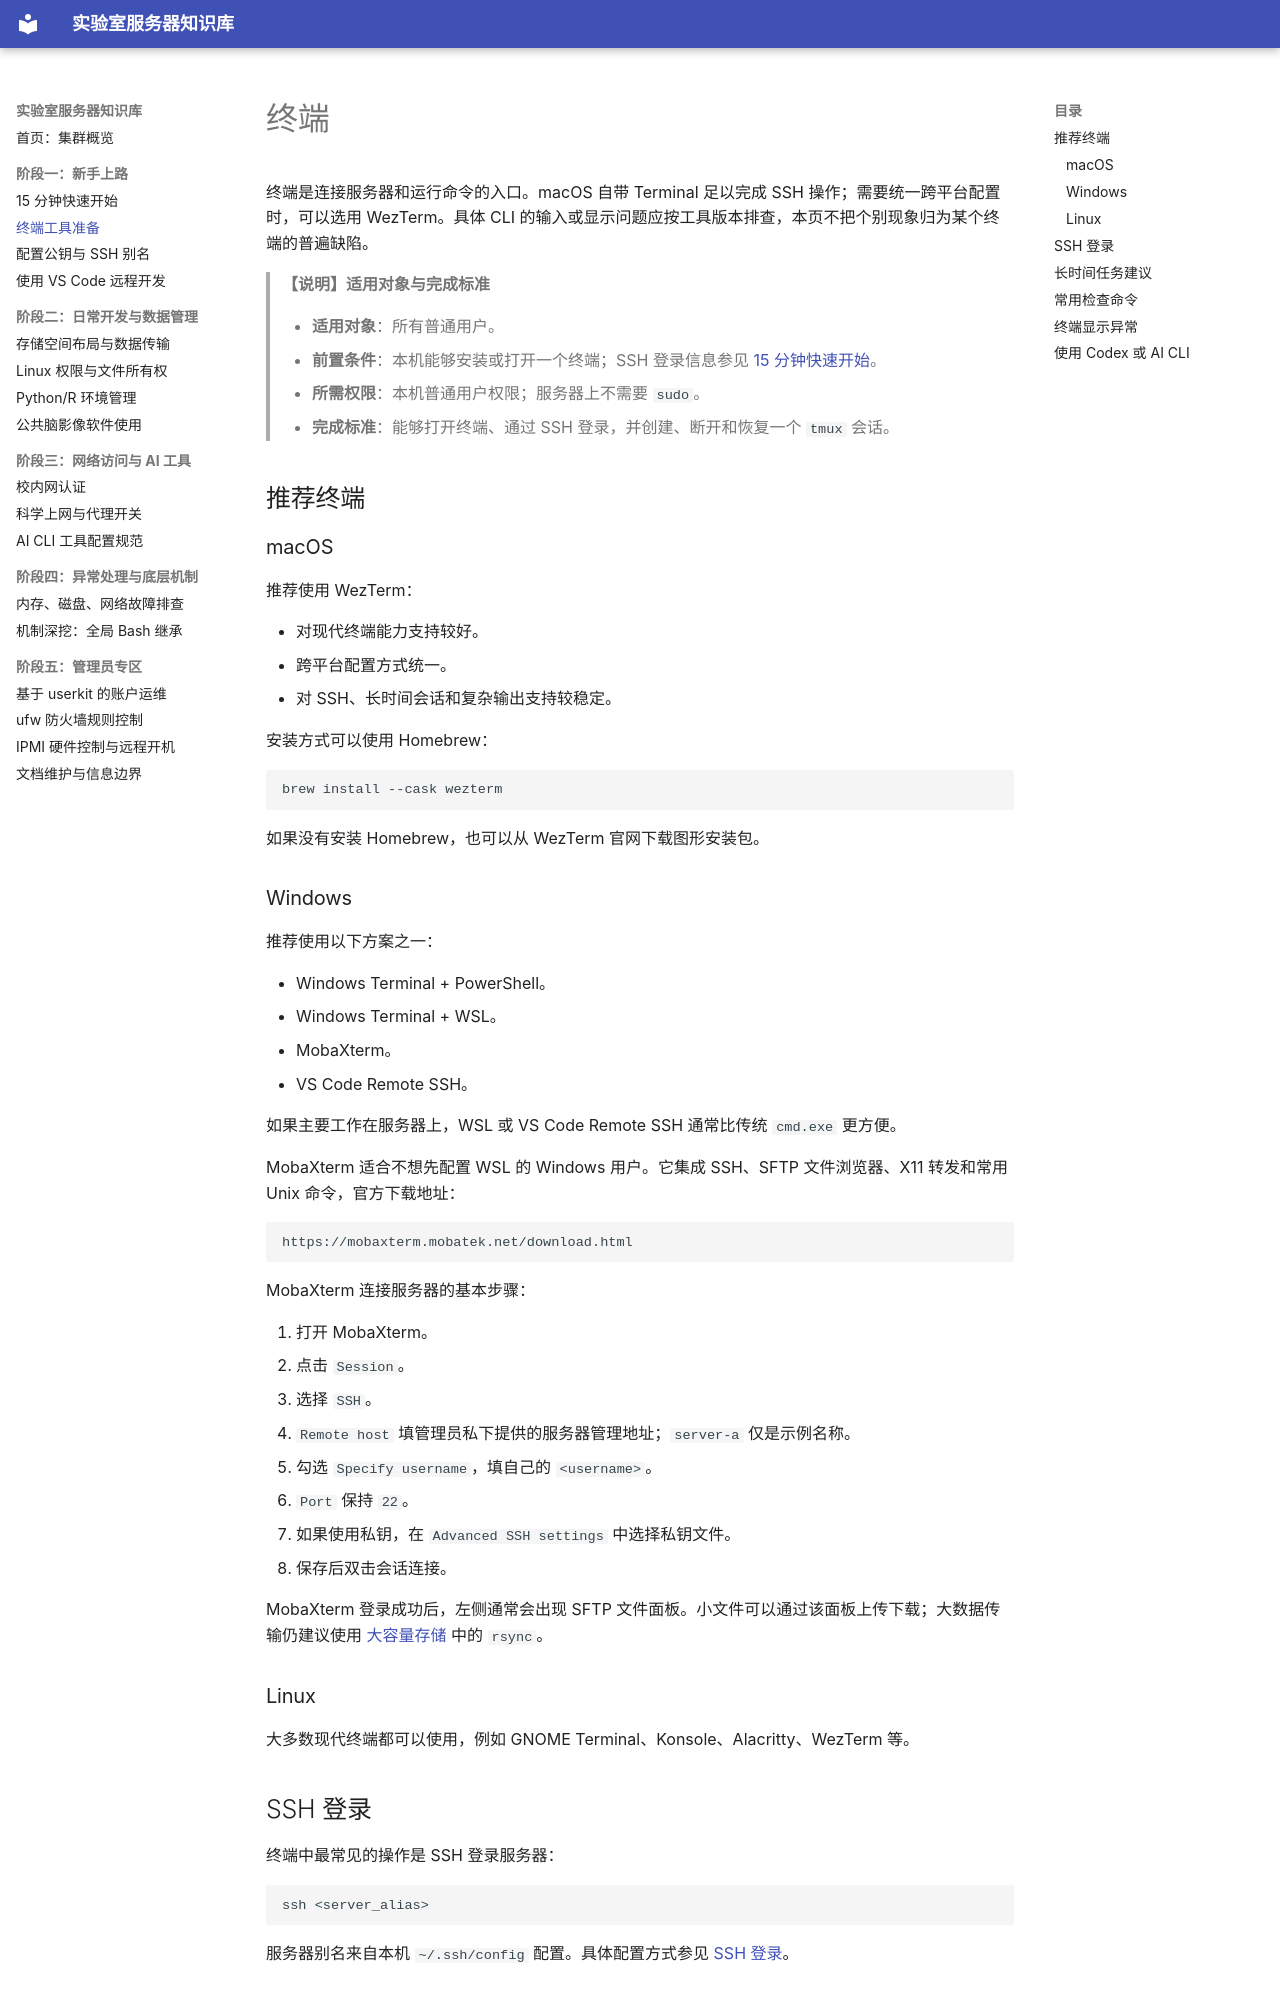

repository: shihuaidexianyu/server · page: 终端/index.html · generator: mkdocs

# 终端

终端是连接服务器和运行命令的入口。macOS 自带 Terminal 足以完成 SSH 操作；需要统一跨平台配置时，可以选用 WezTerm。具体 CLI 的输入或显示问题应按工具版本排查，本页不把个别现象归为某个终端的普遍缺陷。

> **【说明】适用对象与完成标准**
>
> - **适用对象**：所有普通用户。
> - **前置条件**：本机能够安装或打开一个终端；SSH 登录信息参见 [15 分钟快速开始](快速开始.md)。
> - **所需权限**：本机普通用户权限；服务器上不需要 `sudo`。
> - **完成标准**：能够打开终端、通过 SSH 登录，并创建、断开和恢复一个 `tmux` 会话。

## 推荐终端

### macOS

推荐使用 WezTerm：

- 对现代终端能力支持较好。
- 跨平台配置方式统一。
- 对 SSH、长时间会话和复杂输出支持较稳定。

安装方式可以使用 Homebrew：

```bash
brew install --cask wezterm
```

如果没有安装 Homebrew，也可以从 WezTerm 官网下载图形安装包。

### Windows

推荐使用以下方案之一：

- Windows Terminal + PowerShell。
- Windows Terminal + WSL。
- MobaXterm。
- VS Code Remote SSH。

如果主要工作在服务器上，WSL 或 VS Code Remote SSH 通常比传统 `cmd.exe` 更方便。

MobaXterm 适合不想先配置 WSL 的 Windows 用户。它集成 SSH、SFTP 文件浏览器、X11 转发和常用 Unix 命令，官方下载地址：

```text
https://mobaxterm.mobatek.net/download.html
```

MobaXterm 连接服务器的基本步骤：

1. 打开 MobaXterm。
2. 点击 `Session`。
3. 选择 `SSH`。
4. `Remote host` 填管理员私下提供的服务器管理地址；`server-a` 仅是示例名称。
5. 勾选 `Specify username`，填自己的 `<username>`。
6. `Port` 保持 `22`。
7. 如果使用私钥，在 `Advanced SSH settings` 中选择私钥文件。
8. 保存后双击会话连接。

MobaXterm 登录成功后，左侧通常会出现 SFTP 文件面板。小文件可以通过该面板上传下载；大数据传输仍建议使用 [大容量存储](大容量存储.md) 中的 `rsync`。

### Linux

大多数现代终端都可以使用，例如 GNOME Terminal、Konsole、Alacritty、WezTerm 等。
